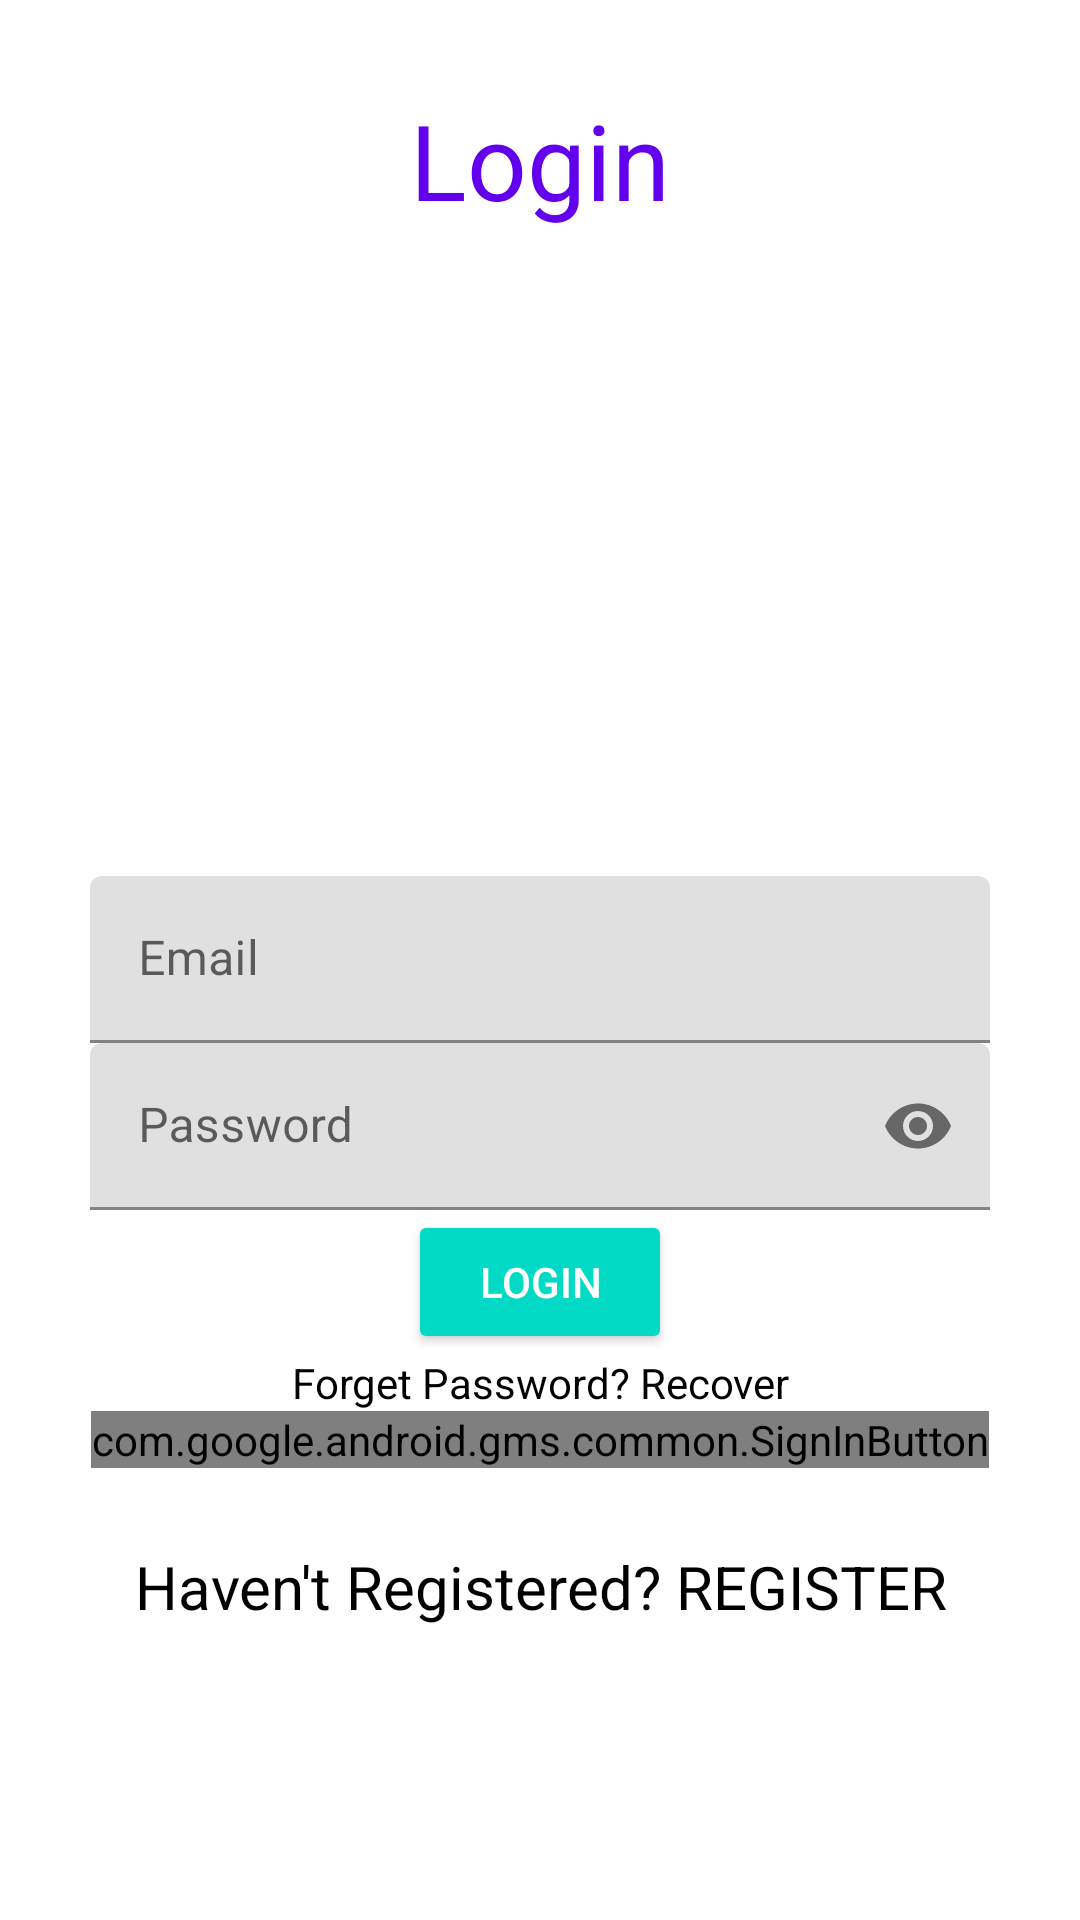

This screen was rendered from an Android layout file. Write that file and the resources it references.
<!-- AndroidManifest.xml: application theme Theme.MyApplicationSOwh6a -->
<!-- res/layout/activity_login.xml -->
<?xml version="1.0" encoding="utf-8"?>
<RelativeLayout xmlns:android="http://schemas.android.com/apk/res/android"
    xmlns:app="http://schemas.android.com/apk/res-auto"
    xmlns:tools="http://schemas.android.com/tools"
    android:layout_width="match_parent"
    android:layout_height="match_parent"
    android:padding="30dp"

    tools:context=".LoginActivity">

    <TextView
        android:layout_width="match_parent"
        android:layout_height="wrap_content"
        android:textAlignment="center"
        android:text="Login"
        android:textSize="35sp"
        android:textColor="@color/purple_500"
        android:gravity="center_horizontal" />
    <com.google.android.gms.common.SignInButton
        android:id="@+id/Googleidbtn"
        android:layout_width="wrap_content"
        android:layout_height="wrap_content"

        android:layout_centerHorizontal="true"
        android:layout_below="@id/RecoverPasswordTxt"/>

    <com.google.android.material.textfield.TextInputLayout
        android:layout_width="match_parent"
        android:layout_height="wrap_content"

        android:layout_centerHorizontal="true"
        android:layout_centerVertical="true"
        android:id="@+id/EmailTextInputLay"
        >
        <EditText
            android:id="@+id/EmailEdit2"

            android:inputType="textEmailAddress"
            android:hint="Email"
            android:layout_width="match_parent"
            android:layout_height="wrap_content">

        </EditText>
    </com.google.android.material.textfield.TextInputLayout>

    <com.google.android.material.textfield.TextInputLayout
        android:layout_width="match_parent"
        android:layout_height="wrap_content"
        android:layout_centerHorizontal="true"
        android:layout_centerVertical="true"
        android:layout_below="@id/EmailTextInputLay"
        android:id="@+id/PasswordTextInputLay"
        app:passwordToggleEnabled="true"
        >
        <EditText
            android:id="@+id/PasswordEdit2"
            android:inputType="textPassword"
            android:hint="Password"
            android:layout_width="match_parent"

            android:layout_height="wrap_content">

        </EditText>
    </com.google.android.material.textfield.TextInputLayout>
    <Button
        android:id="@+id/LogintnNow"
        android:layout_width="wrap_content"
        android:layout_height="wrap_content"
        android:text="Login"
        style="@style/Widget.AppCompat.Button.Colored"
        android:layout_below="@id/PasswordTextInputLay"
        android:layout_centerHorizontal="true">

    </Button>
    <TextView
        android:layout_width="match_parent"
        android:layout_height="wrap_content"
        android:textAlignment="center"
        android:id="@+id/RecoverPasswordTxt"
        android:text="Forget Password? Recover"
        android:layout_below="@id/LogintnNow"
        android:textColor="@color/black"
        android:gravity="center_horizontal" />


    <TextView
        android:id="@+id/HavenotRegister"
        android:layout_width="match_parent"
        android:layout_height="wrap_content"

        android:layout_below="@+id/LogintnNow"
        android:layout_alignParentBottom="true"
        android:layout_marginTop="64dp"
        android:layout_marginBottom="10dp"
        android:gravity="center_horizontal"
        android:text="Haven't Registered? REGISTER"
        android:textAlignment="center"
        android:textColor="@color/black"
        android:textSize="20sp" />



</RelativeLayout>
<!-- resources referenced by this layout -->
<resources>
  <style name="Theme.MyApplicationSOwh6a" parent="Theme.MaterialComponents.DayNight.DarkActionBar">
          
          <item name="colorPrimary">@color/purple_500</item>
          <item name="colorPrimaryVariant">@color/purple_700</item>
          <item name="colorOnPrimary">@color/white</item>
          
          <item name="colorSecondary">@color/teal_200</item>
          <item name="colorSecondaryVariant">@color/teal_700</item>
          <item name="colorOnSecondary">@color/black</item>
          
          <item name="android:statusBarColor" tools:targetApi="l">?attr/colorPrimaryVariant</item>
          
      </style>
  <!-- not gathered from this repository: default colours our renderer supplied (Android Studio template values) -->
  <color name="purple_500">#FF6200EE</color>
  <color name="purple_700">#FF3700B3</color>
  <color name="teal_200">#FF03DAC5</color>
  <color name="teal_700">#FF018786</color>
  <color name="black">#FF000000</color>
  <color name="white">#FFFFFFFF</color>
</resources>
